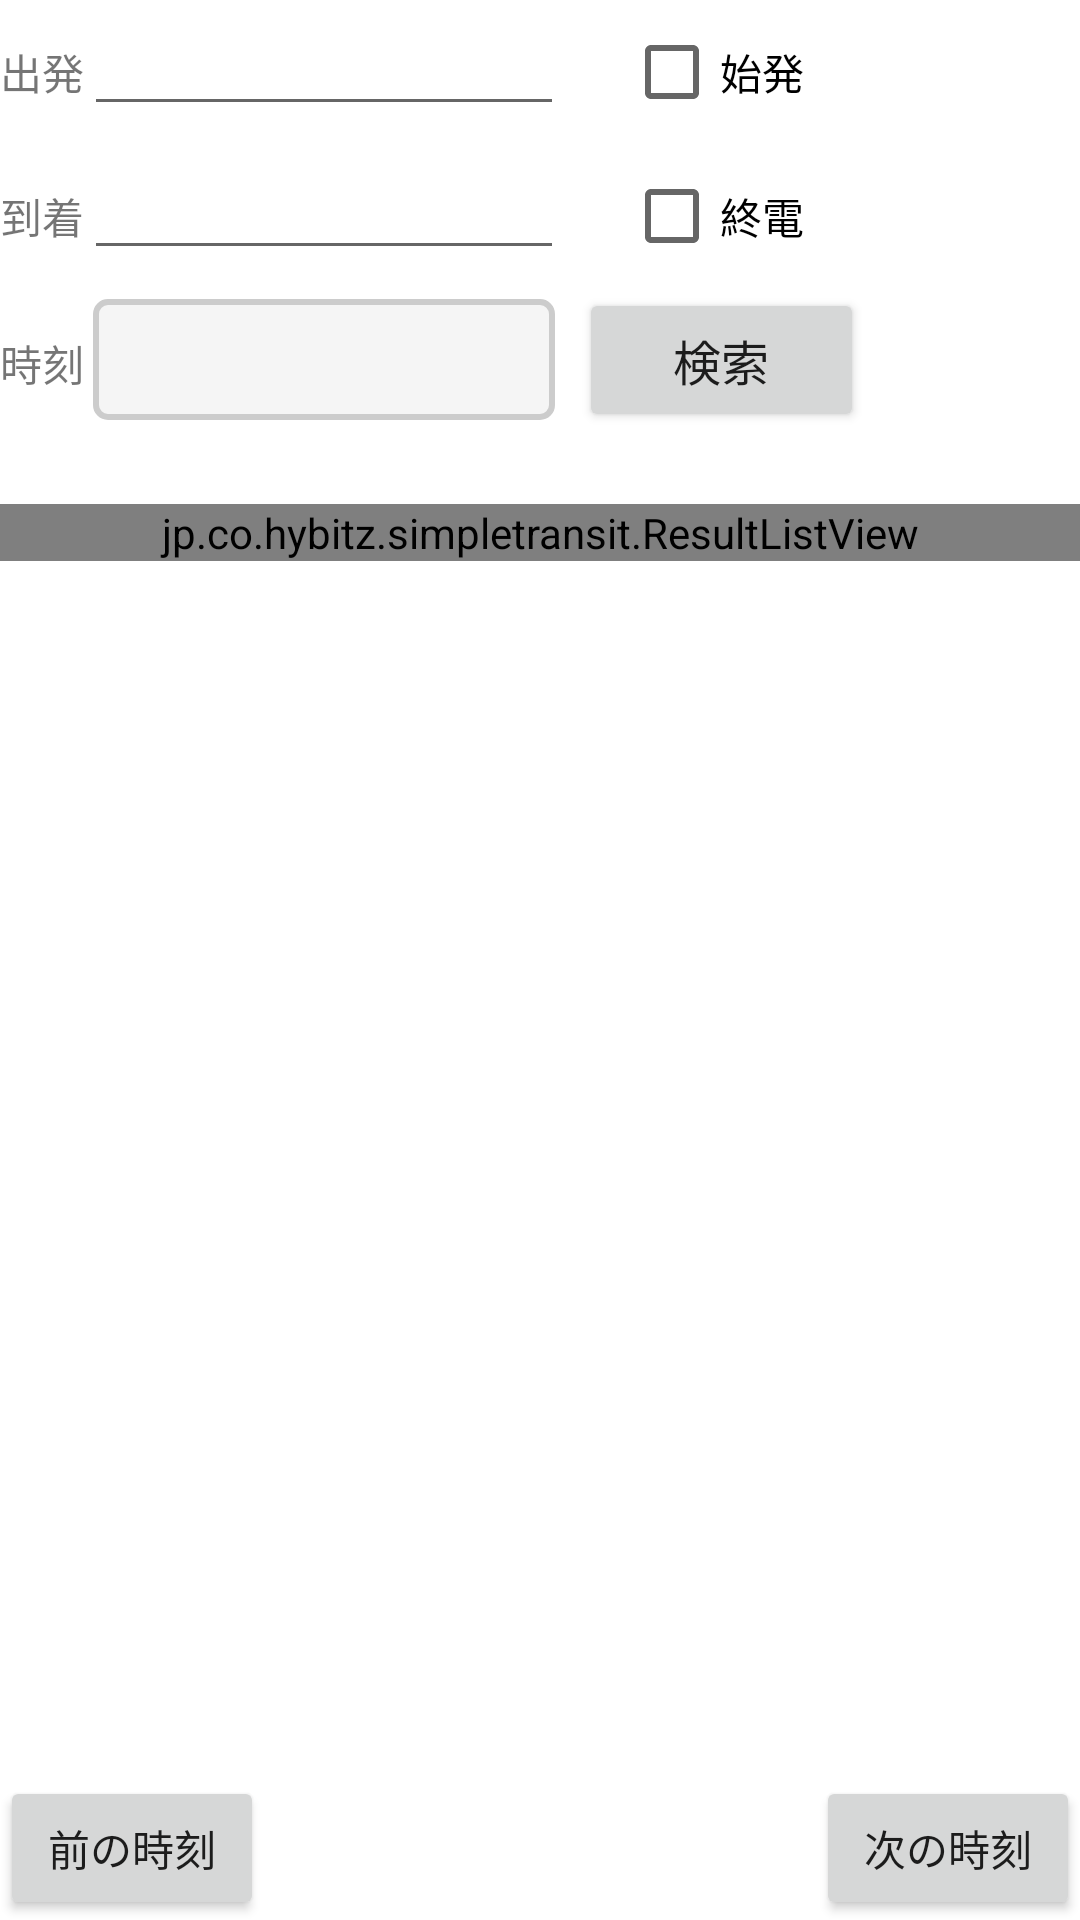

Android layout source for this screen:
<!-- AndroidManifest.xml: fallback theme Theme.MaterialComponents.DayNight.NoActionBar -->
<!-- res/layout/main.xml -->
<?xml version="1.0" encoding="utf-8"?>
<RelativeLayout android:layout_width="fill_parent" android:layout_height="wrap_content" xmlns:android="http://schemas.android.com/apk/res/android">
    <LinearLayout android:orientation="vertical" android:layout_width="fill_parent" android:layout_above="@+id/layout_search_options" android:layout_height="fill_parent">
	    
	    <TableLayout android:layout_width="fill_parent" android:layout_height="wrap_content">
	        <TableRow android:layout_width="fill_parent" android:layout_height="wrap_content">
		        <TextView android:layout_width="wrap_content" android:layout_height="wrap_content" android:text="@+string/label_from"/>
		        <EditText android:layout_height="wrap_content" android:minWidth="160sp" android:maxWidth="160sp"
		                  android:maxLines="1" android:singleLine="true" android:id="@+id/from" android:layout_width="fill_parent"/>
	            <CheckBox android:text="@+string/checkbox_first" android:layout_marginLeft="20sp" android:layout_marginRight="20sp" android:id="@+id/first" android:layout_width="wrap_content" android:layout_height="wrap_content"/>
	        </TableRow>
	        <TableRow android:layout_width="fill_parent" android:layout_height="wrap_content">
		        <TextView android:layout_width="wrap_content" android:layout_height="wrap_content" android:text="@+string/label_to"/>
		        <EditText android:layout_height="wrap_content"
		                  android:maxLines="1" android:singleLine="true" android:id="@+id/to" android:layout_width="fill_parent"/>
	            <CheckBox android:text="@+string/checkbox_last" android:layout_marginLeft="20sp" android:layout_marginRight="20sp" android:id="@+id/last" android:layout_width="wrap_content" android:layout_height="wrap_content"/>
	        </TableRow>
	        <TableRow android:layout_width="fill_parent" android:layout_height="wrap_content">
		        <TextView android:text="@+string/label_time"
		                  android:layout_width="wrap_content" 
		                  android:layout_height="wrap_content"/>
	            <TextView android:id="@+id/time"
	                      android:background="@layout/time_border_enabled"
	                      android:textSize="18sp"
	                      android:textColor="#000000"
	                      android:layout_marginLeft="3sp" android:layout_marginRight="3sp" android:layout_width="fill_parent"/>
	            <Button android:layout_marginLeft="5sp"
	                    android:layout_height="wrap_content"
	                    android:text="@+string/button_search"
	                    android:id="@+id/search"
	                    android:textSize="16sp"/>
	        </TableRow>
	    </TableLayout>

	    
	    <TextView android:id="@+id/tv_summary" android:layout_width="wrap_content" android:layout_height="wrap_content" android:layout_marginBottom="5sp"/>
	    <jp.co.hybitz.simpletransit.ResultListView android:id="@+id/results" android:layout_width="fill_parent" android:isScrollContainer="true" android:layout_height="wrap_content" android:longClickable="true"/>
    </LinearLayout>
    
    
    <RelativeLayout android:id="@+id/layout_search_options" android:layout_height="wrap_content" android:layout_width="fill_parent" android:layout_alignParentBottom="true">
	    <Button android:text="@+string/button_previous_time" android:id="@+id/previous_time" android:layout_width="wrap_content" android:layout_height="wrap_content" android:layout_alignParentLeft="true"/>
	    <Button android:text="@+string/button_next_time" android:id="@+id/next_time" android:layout_width="wrap_content" android:layout_height="wrap_content" android:layout_alignParentRight="true"/>
    </RelativeLayout>
</RelativeLayout>
<!-- res/layout/time_border_enabled.xml (included above) -->
<?xml version="1.0" encoding="utf-8"?>

<shape xmlns:android="http://schemas.android.com/apk/res/android">
    <solid android:color="#F5F5F5"/>
    <stroke android:width="2sp" android:color="#CCCCCC" />
    <padding android:left="8sp" android:top="8sp"
            android:right="8sp" android:bottom="8sp" />
    <corners android:radius="4sp" />
</shape>
<!-- resources referenced by this layout -->
<resources>
  <string name="button_next_time">次の時刻</string>
  <string name="button_previous_time">前の時刻</string>
  <string name="button_search">検索</string>
  <string name="checkbox_first">始発</string>
  <string name="checkbox_last">終電</string>
  <string name="label_from">出発</string>
  <string name="label_time">時刻</string>
  <string name="label_to">到着</string>
</resources>
